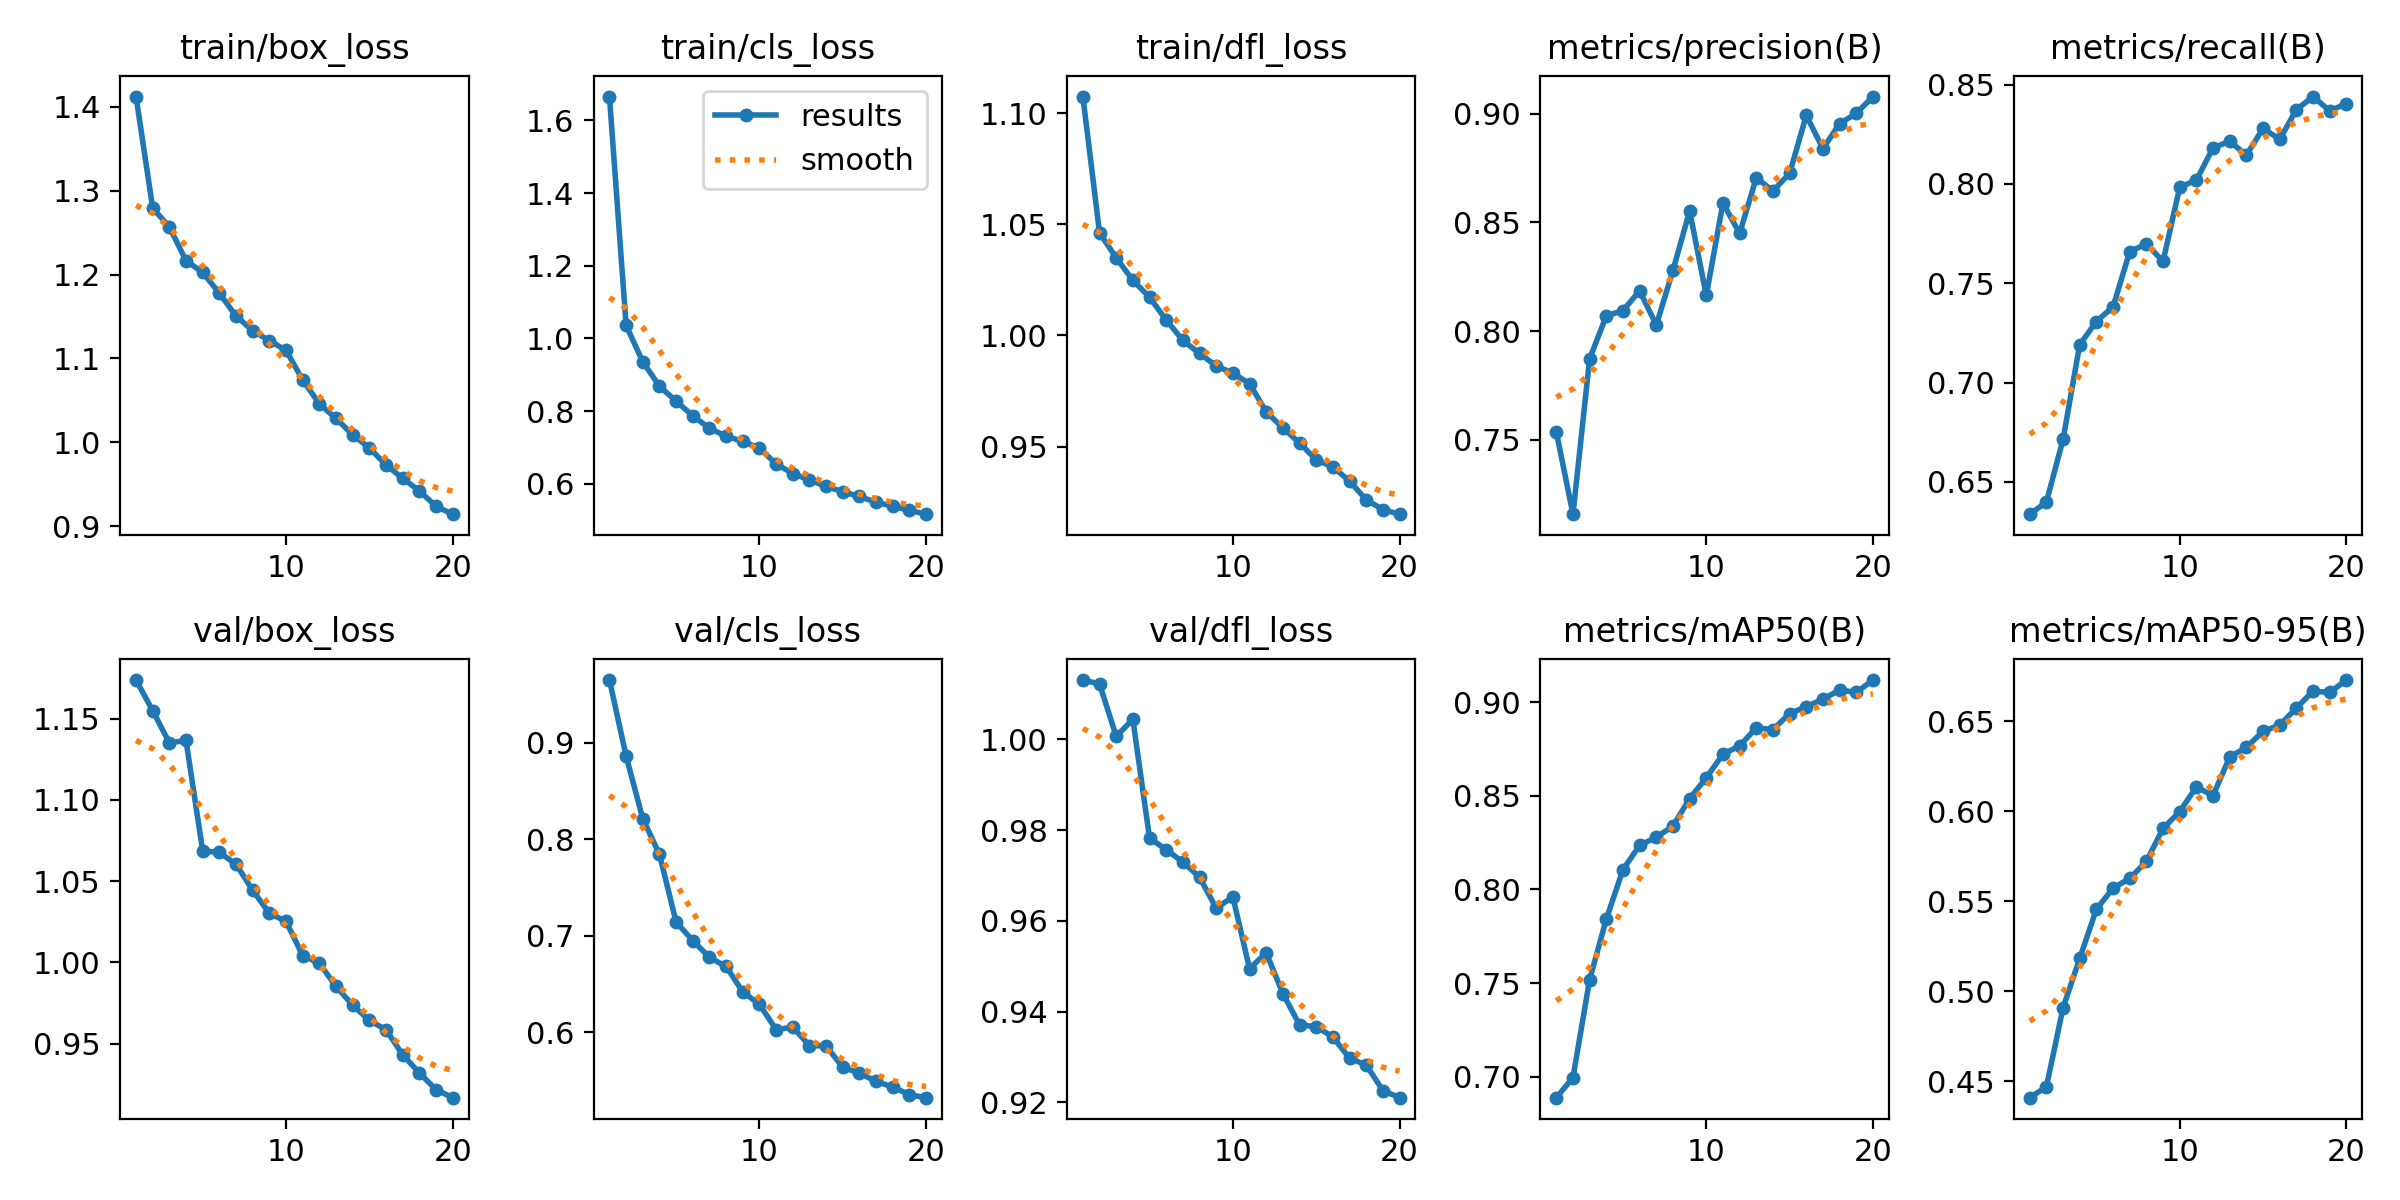

Source data for this figure (header and first rows):
epoch, time, train/box_loss, train/cls_loss, train/dfl_loss, metrics/precision(B), metrics/recall(B), metrics/mAP50(B), metrics/mAP50-95(B), val/box_loss, val/cls_loss, val/dfl_loss, lr/pg0, lr/pg1, lr/pg2
1, 74.3, 1.412, 1.665, 1.108, 0.7536, 0.6338, 0.6888, 0.4408, 1.174, 0.9648, 1.013, 0.0003693, 0.0003693, 0.0003693
2, 141.8, 1.279, 1.036, 1.046, 0.7157, 0.6398, 0.6995, 0.4468, 1.155, 0.886, 1.012, 0.000703, 0.000703, 0.000703
3, 208.6, 1.257, 0.9359, 1.035, 0.7873, 0.6714, 0.7518, 0.4907, 1.135, 0.8213, 1.001, 0.001, 0.001, 0.001
4, 275.4, 1.216, 0.8684, 1.025, 0.807, 0.7191, 0.7842, 0.5182, 1.137, 0.7844, 1.004, 0.000946, 0.000946, 0.000946
5, 343.1, 1.203, 0.8274, 1.017, 0.8094, 0.7308, 0.8106, 0.5455, 1.069, 0.7143, 0.9783, 0.000891, 0.000891, 0.000891
6, 410.1, 1.178, 0.7873, 1.007, 0.8185, 0.7381, 0.8236, 0.5572, 1.068, 0.6952, 0.9757, 0.000836, 0.000836, 0.000836
7, 476.6, 1.15, 0.7527, 0.9978, 0.8027, 0.7659, 0.8279, 0.5626, 1.06, 0.6777, 0.973, 0.000781, 0.000781, 0.000781
8, 543.8, 1.133, 0.7312, 0.9919, 0.8279, 0.7699, 0.8339, 0.5721, 1.044, 0.6683, 0.9696, 0.000726, 0.000726, 0.000726
9, 610.3, 1.121, 0.7167, 0.9863, 0.8553, 0.761, 0.8486, 0.5905, 1.03, 0.642, 0.9628, 0.000671, 0.000671, 0.000671
10, 676, 1.11, 0.6983, 0.983, 0.8164, 0.7983, 0.8597, 0.5997, 1.025, 0.6291, 0.9653, 0.000616, 0.000616, 0.000616
11, 740.9, 1.074, 0.6546, 0.9783, 0.8589, 0.8019, 0.8723, 0.6135, 1.004, 0.603, 0.9495, 0.0005611, 0.0005611, 0.0005611
12, 804.7, 1.046, 0.6284, 0.9656, 0.8449, 0.8182, 0.8767, 0.6086, 0.9994, 0.6055, 0.953, 0.0005061, 0.0005061, 0.0005061
13, 868.3, 1.028, 0.6106, 0.9584, 0.8705, 0.8215, 0.8864, 0.6301, 0.9853, 0.5864, 0.944, 0.0004511, 0.0004511, 0.0004511
14, 931.9, 1.009, 0.5928, 0.9516, 0.8645, 0.8145, 0.8854, 0.6355, 0.9737, 0.586, 0.9371, 0.0003961, 0.0003961, 0.0003961
15, 995.5, 0.9933, 0.5785, 0.944, 0.8725, 0.8279, 0.894, 0.6443, 0.9644, 0.564, 0.9367, 0.0003411, 0.0003411, 0.0003411
16, 1059, 0.973, 0.5653, 0.9408, 0.8992, 0.8225, 0.8977, 0.6478, 0.9586, 0.5578, 0.9345, 0.0002861, 0.0002861, 0.0002861
17, 1124, 0.957, 0.5492, 0.9345, 0.8839, 0.8373, 0.9016, 0.6573, 0.9432, 0.5494, 0.9297, 0.0002311, 0.0002311, 0.0002311
18, 1188, 0.9421, 0.5387, 0.926, 0.8955, 0.844, 0.9066, 0.6667, 0.932, 0.5435, 0.9283, 0.0001761, 0.0001761, 0.0001761
19, 1251, 0.9237, 0.5271, 0.9216, 0.9001, 0.8368, 0.9053, 0.666, 0.9217, 0.5356, 0.9226, 0.0001211, 0.0001211, 0.0001211
20, 1315, 0.9143, 0.5165, 0.9196, 0.9079, 0.8404, 0.9119, 0.6729, 0.9168, 0.5325, 0.9211, 6.61045e-05, 6.61045e-05, 6.61045e-05
